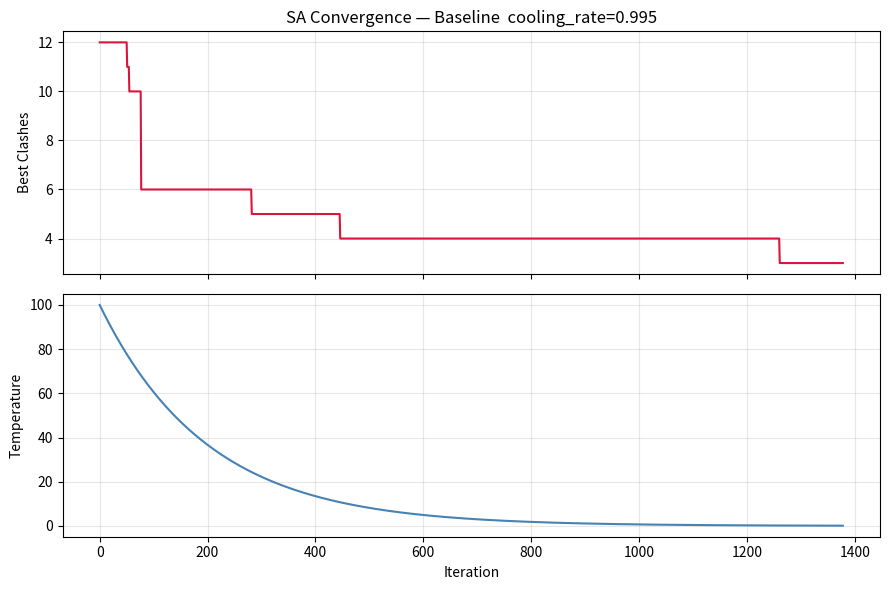

Source code (Python):
"""
sa_timetable.py  —  Simulated Annealing: Exam Timetable Scheduling
===================================================================
This program is COMPLETE and works as-is. DO NOT rewrite it.

Your task:
  1. Read the code and understand how it works
  2. Run the 3 experiments described in README.md
  3. Save the plots and fill in your observations in README.md

HOW TO RUN
----------
    python sa_timetable.py

PROBLEM
-------
Schedule 10 university exams into 5 time slots so that no student
has two exams at the same time. A clash = two exams in the same slot
for the same student. Goal: minimise total clashes to zero.
"""

import random
import math
import matplotlib.pyplot as plt
import os

# =============================================================================
# PROBLEM DATA
# =============================================================================

EXAMS = [
    "Mathematics",       # 0
    "Physics",           # 1
    "Chemistry",         # 2
    "English",           # 3
    "History",           # 4
    "Computer Science",  # 5
    "Economics",         # 6
    "Biology",           # 7
    "Statistics",        # 8
    "Geography",         # 9
]

NUM_EXAMS = len(EXAMS)
NUM_SLOTS = 5

STUDENTS = [
    [0,1,5],[0,2,6],[1,3,7],[2,4,8],[3,5,9],
    [0,4,7],[1,6,8],[2,5,9],[3,6,0],[4,7,1],
    [5,8,2],[6,9,3],[7,0,4],[8,1,5],[9,2,6],
    [0,3,8],[1,4,9],[2,7,5],[3,8,6],[4,9,7],
    [0,5,2],[1,6,3],[2,7,4],[3,8,0],[4,9,1],
    [5,0,6],[6,1,7],[7,2,8],[8,3,9],[9,4,0],
]


# =============================================================================
# OBJECTIVE FUNCTION — counts how many clashes exist
# ── EXPERIMENT 3: you will swap this function ─────────────────────────────────
# =============================================================================

# VERSION A — Simple clash count (default, used in Experiments 1 & 2)
def count_clashes_simple(timetable):
    """
    Count total clashes. Every clash counts equally as 1.
    This is the DEFAULT objective function.
    """
    clashes = 0
    for student_exams in STUDENTS:
        seen_slots = set()
        for exam in student_exams:
            slot = timetable[exam]
            if slot in seen_slots:
                clashes += 1
            seen_slots.add(slot)
    return clashes


# VERSION B — Weighted clash count (use this for Experiment 3)
def count_clashes_weighted(timetable):
    """
    EXPERIMENT 3 — Weighted objective function.

    Instead of counting every clash equally, this version penalises
    a student having ALL THREE exams in the same slot much more heavily:
        • 2 exams in same slot  → counts as 1
        • 3 exams in same slot  → counts as 5  (much worse!)

    This guides SA to fix the worst clashes first.
    """
    clashes = 0
    for student_exams in STUDENTS:
        slot_count = {}
        for exam in student_exams:
            s = timetable[exam]
            slot_count[s] = slot_count.get(s, 0) + 1
        for count in slot_count.values():
            if count == 2:
                clashes += 1
            elif count >= 3:
                clashes += 5   # heavy penalty for triple clash
    return clashes


# ── Active objective function — change this line for Experiment 3 ─────────────
count_clashes = count_clashes_simple   # ← Experiment 3: change to count_clashes_weighted


# =============================================================================
# NEIGHBOUR FUNCTION — creates a nearby solution
# =============================================================================

def generate_neighbor(timetable):
    """
    Create a neighbouring timetable by moving ONE exam to a different slot.
    """
    new_tt = timetable[:]
    exam   = random.randint(0, NUM_EXAMS - 1)
    current_slot = timetable[exam]
    new_slot = random.choice([s for s in range(NUM_SLOTS) if s != current_slot])
    new_tt[exam] = new_slot
    return new_tt


# =============================================================================
# SIMULATED ANNEALING
# =============================================================================

def run_sa(
    initial_temp   = 100.0,
    cooling_rate   = 0.995,   # ← EXPERIMENT 2: change this value
    min_temp       = 0.1,
    max_iterations = 5000,
    seed           = 42,
):
    """
    Run Simulated Annealing to minimise exam timetable clashes.

    KEY PARAMETERS
    --------------
    initial_temp : how "hot" SA starts — higher means more random exploration early on
    cooling_rate : how fast temperature drops each step
                   • close to 1.0  (e.g. 0.995) = slow cooling, thorough search
                   • further from 1 (e.g. 0.80)  = fast cooling, quick but shallow

    Returns
    -------
    best_timetable : list of slot assignments
    best_clashes   : int — clashes in the best solution found
    clash_log      : list — best clashes recorded at each iteration (for plotting)
    temp_log       : list — temperature at each iteration (for plotting)
    """
    random.seed(seed)

    # Start from a random timetable
    current    = [random.randint(0, NUM_SLOTS - 1) for _ in range(NUM_EXAMS)]
    current_c  = count_clashes(current)
    best       = current[:]
    best_c     = current_c

    T          = initial_temp
    clash_log  = []
    temp_log   = []

    for _ in range(max_iterations):
        if T < min_temp:
            break

        neighbour  = generate_neighbor(current)
        neighbour_c = count_clashes(neighbour)
        delta       = neighbour_c - current_c   # positive = worse

        # Always accept improvements; sometimes accept worse solutions
        if delta < 0 or random.random() < math.exp(-delta / T):
            current   = neighbour
            current_c = neighbour_c

        if current_c < best_c:
            best   = current[:]
            best_c = current_c

        clash_log.append(best_c)
        temp_log.append(T)
        T *= cooling_rate

        if best_c == 0:
            break   # perfect solution found — stop early

    return best, best_c, clash_log, temp_log


# =============================================================================
# OUTPUT HELPERS
# =============================================================================

def print_timetable(timetable):
    print("\n📅  Final Timetable")
    print("─" * 42)
    for slot in range(NUM_SLOTS):
        in_slot = [EXAMS[i] for i in range(NUM_EXAMS) if timetable[i] == slot]
        print(f"  Slot {slot+1}:  {', '.join(in_slot) if in_slot else '(empty)'}")
    print("─" * 42)
    print(f"  Total clashes : {count_clashes(timetable)}\n")


def save_plot(clash_log, temp_log, filename, title):
    os.makedirs("plots", exist_ok=True)
    fig, (ax1, ax2) = plt.subplots(2, 1, figsize=(9, 6), sharex=True)
    ax1.plot(clash_log, color="crimson", linewidth=1.5)
    ax1.set_ylabel("Best Clashes")
    ax1.set_title(f"SA Convergence — {title}")
    ax1.grid(True, alpha=0.3)
    ax2.plot(temp_log, color="steelblue", linewidth=1.5)
    ax2.set_ylabel("Temperature")
    ax2.set_xlabel("Iteration")
    ax2.grid(True, alpha=0.3)
    plt.tight_layout()
    plt.savefig(filename, dpi=150)
    plt.close()
    print(f"  Saved → {filename}")


# =============================================================================
# ── RUN YOUR EXPERIMENTS HERE ────────────────────────────────────────────────
# =============================================================================

if __name__ == "__main__":

    # ══════════════════════════════════════════════════════════════════════════
    # EXPERIMENT 1 — Baseline
    # Run as-is. Do NOT change any parameters here.
    # ══════════════════════════════════════════════════════════════════════════
    print("=" * 48)
    print("  EXPERIMENT 1 — Baseline")
    print("=" * 48)

    tt, clashes, clash_log, temp_log = run_sa(
        initial_temp=100.0, cooling_rate=0.995,
        min_temp=0.1, max_iterations=5000, seed=42
    )
    print_timetable(tt)
    print(f"  Iterations     : {len(clash_log)}")
    print(f"  Start clashes  : {clash_log[0]}")
    print(f"  Final clashes  : {clashes}")
    save_plot(clash_log, temp_log,
              "plots/experiment_1.png", "Baseline  cooling_rate=0.995")

    # ══════════════════════════════════════════════════════════════════════════
    # EXPERIMENT 2 — Effect of Cooling Rate
    # TODO: Copy this block THREE times below (for 0.80, 0.95, 0.995).
    #       Change cooling_rate each time and change the plot filename.
    #       Record results in README.md.
    # ══════════════════════════════════════════════════════════════════════════

    # --- Copy and edit below this line ---

    # tt2, clashes2, cl2, tl2 = run_sa(
    #     initial_temp=100.0, cooling_rate=0.80,    # ← change this
    #     min_temp=0.1, max_iterations=5000, seed=42
    # )
    # print_timetable(tt2)
    # print(f"  Final clashes : {clashes2}")
    # save_plot(cl2, tl2, "plots/experiment_2a.png", "cooling_rate=0.80")   # ← change filename

    # ══════════════════════════════════════════════════════════════════════════
    # EXPERIMENT 3 — Weighted Objective Function
    # TODO:
    #   1. Scroll up to the line:
    #          count_clashes = count_clashes_simple
    #      Change it to:
    #          count_clashes = count_clashes_weighted
    #   2. Uncomment and run the block below.
    #   3. Compare results with Experiment 1 and record in README.md.
    # ══════════════════════════════════════════════════════════════════════════

    # --- Uncomment below after swapping the objective function ---

    # tt3, clashes3, cl3, tl3 = run_sa(
    #     initial_temp=100.0, cooling_rate=0.995,
    #     min_temp=0.1, max_iterations=5000, seed=42
    # )
    # print_timetable(tt3)
    # print(f"  Final clashes (weighted score) : {clashes3}")
    # save_plot(cl3, tl3, "plots/experiment_3.png", "Weighted objective function")
